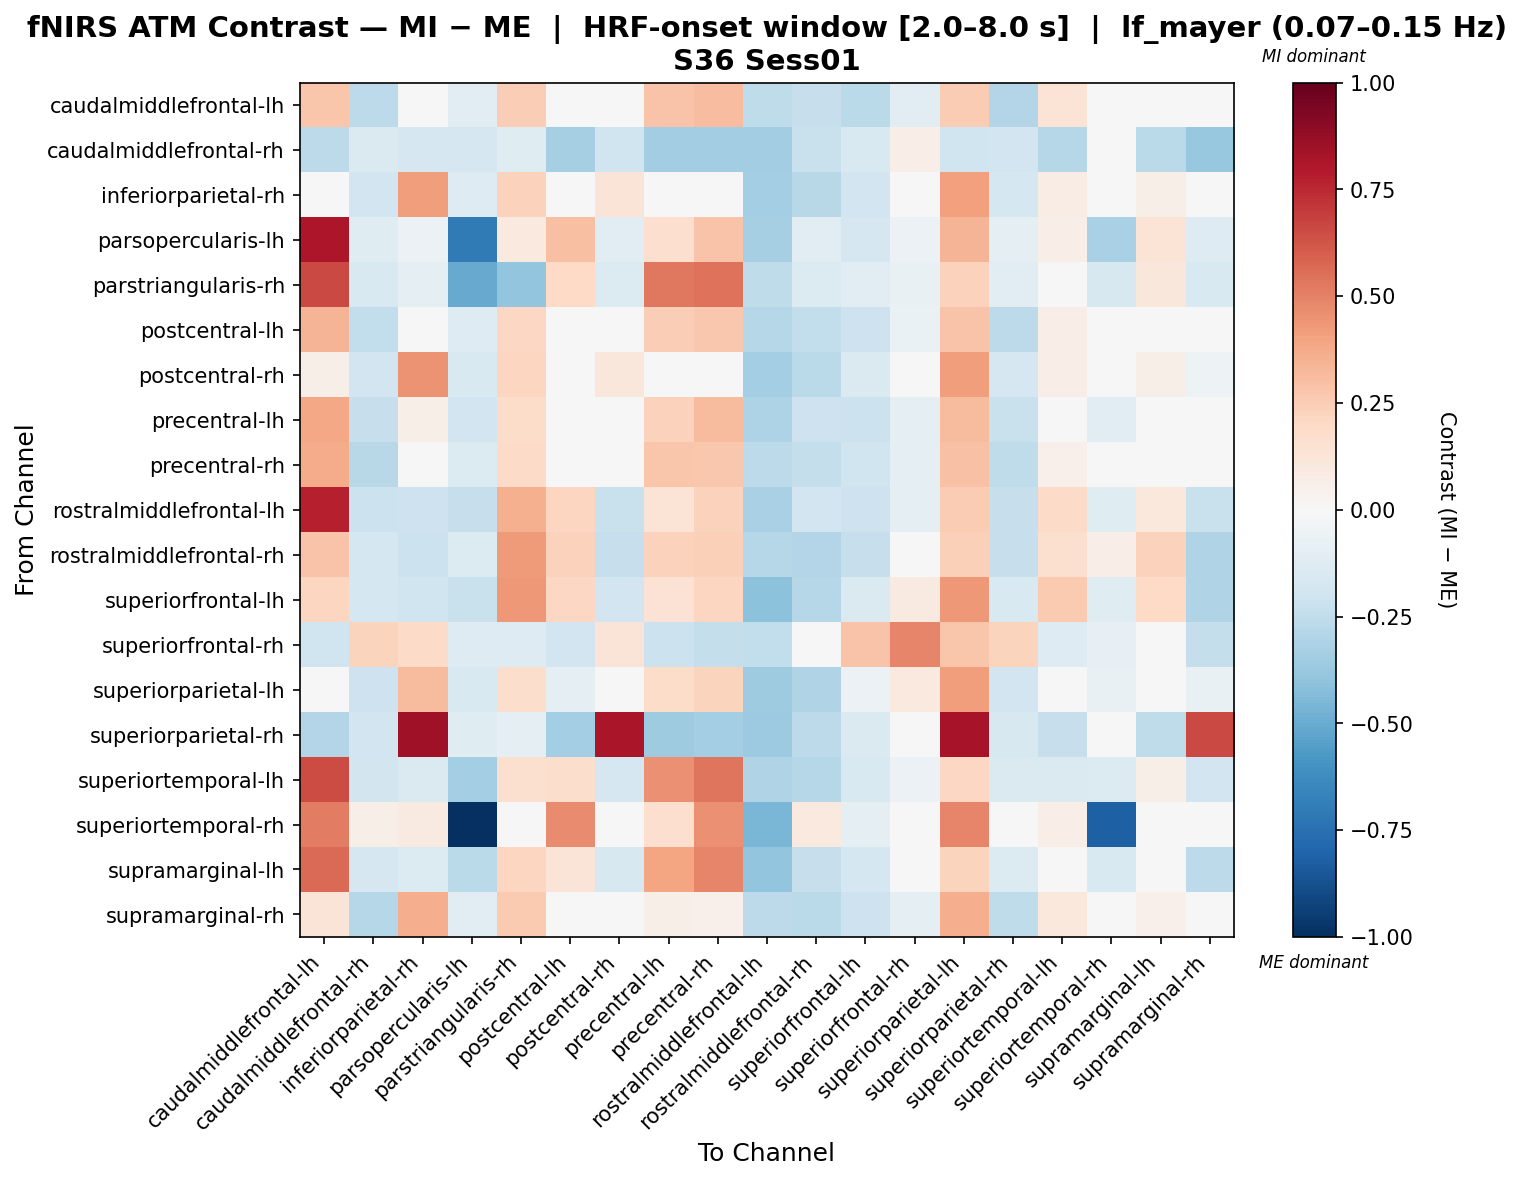

The file beside this chart, header and first rows:
, caudalmiddlefrontal-lh, caudalmiddlefrontal-rh, inferiorparietal-rh, parsopercularis-lh, parstriangularis-rh, postcentral-lh, postcentral-rh, precentral-lh, precentral-rh, rostralmiddlefrontal-lh, rostralmiddlefrontal-rh, superiorfrontal-lh, superiorfrontal-rh, superiorparietal-lh, superiorparietal-rh, superiortemporal-lh, superiortemporal-rh, supramarginal-lh, supramarginal-rh
caudalmiddlefrontal-lh, 0.276, -0.26, -0.007612, -0.1036, 0.2441, -0.02371, 0.005093, 0.2845, 0.3054, -0.2539, -0.2341, -0.2682, -0.1016, 0.2558, -0.2962, 0.1398, -0.008057, 0.02953, 0.01683
caudalmiddlefrontal-rh, -0.2604, -0.1474, -0.1707, -0.1715, -0.124, -0.3358, -0.1987, -0.3449, -0.3452, -0.3489, -0.2249, -0.1516, 0.06827, -0.1986, -0.192, -0.2815, 0.005311, -0.2695, -0.3818
inferiorparietal-rh, 0.01624, -0.1915, 0.4164, -0.1306, 0.228, -0.00312, 0.1268, -0.01494, -0.009777, -0.3437, -0.2783, -0.1885, 0.04115, 0.4099, -0.1746, 0.07718, 0.003977, 0.06155, -0.04619
parsopercularis-lh, 0.8091, -0.1219, -0.06037, -0.708, 0.09896, 0.3028, -0.1053, 0.1709, 0.284, -0.3328, -0.1028, -0.1659, -0.06123, 0.3376, -0.08679, 0.06484, -0.3277, 0.1357, -0.131
parstriangularis-rh, 0.6563, -0.1533, -0.09623, -0.5065, -0.3959, 0.1954, -0.1366, 0.5235, 0.5422, -0.2507, -0.1385, -0.111, -0.07085, 0.2288, -0.1159, 0.03011, -0.1621, 0.1128, -0.1513
postcentral-lh, 0.3426, -0.2449, 0.02933, -0.1258, 0.2091, -0.02059, 0.021, 0.2474, 0.2723, -0.2865, -0.2473, -0.2033, -0.06757, 0.2887, -0.2589, 0.0653, -0.03023, 0.01682, -0.007688
postcentral-rh, 0.05628, -0.1931, 0.4497, -0.1511, 0.2157, -0.01428, 0.1128, -0.02052, -0.02156, -0.3387, -0.2668, -0.1464, 0.0287, 0.4202, -0.1717, 0.0644, -0.0261, 0.05551, -0.05311
precentral-lh, 0.39, -0.2281, 0.05756, -0.1937, 0.1824, 0.03297, 0.03961, 0.2283, 0.3129, -0.3114, -0.206, -0.2142, -0.08753, 0.3188, -0.2212, 0.01172, -0.1125, -0.04714, 0.04756
precentral-rh, 0.3728, -0.2808, 0.03838, -0.1398, 0.1941, -0.003905, 0.002036, 0.2753, 0.2681, -0.2647, -0.24, -0.2008, -0.09341, 0.2916, -0.256, 0.05043, -0.02363, -0.0003125, 0.01047
rostralmiddlefrontal-lh, 0.7785, -0.2147, -0.2082, -0.2298, 0.3591, 0.2172, -0.2257, 0.1386, 0.2321, -0.3234, -0.1882, -0.2092, -0.09766, 0.2505, -0.23, 0.1924, -0.1206, 0.1037, -0.2245
rostralmiddlefrontal-rh, 0.2826, -0.1795, -0.2134, -0.1357, 0.4247, 0.2342, -0.2337, 0.2298, 0.2348, -0.2849, -0.2926, -0.2332, -0.01123, 0.2404, -0.2275, 0.159, 0.06985, 0.2342, -0.2977
superiorfrontal-lh, 0.2175, -0.1796, -0.2017, -0.2258, 0.4359, 0.2105, -0.1924, 0.141, 0.2176, -0.411, -0.2837, -0.1484, 0.09299, 0.4375, -0.1487, 0.2653, -0.122, 0.1996, -0.3046
superiorfrontal-rh, -0.2023, 0.22, 0.1913, -0.1325, -0.1325, -0.1908, 0.1285, -0.2163, -0.2372, -0.2442, 0.01543, 0.2885, 0.491, 0.2745, 0.2212, -0.1256, -0.08546, -0.02642, -0.2372
superiorparietal-lh, -0.01982, -0.2046, 0.3165, -0.1513, 0.1784, -0.08657, 0.03794, 0.1844, 0.2201, -0.3575, -0.3017, -0.06064, 0.09814, 0.4172, -0.1891, 0.04487, -0.07808, 0.02442, -0.07264
superiorparietal-rh, -0.2904, -0.1903, 0.8463, -0.1218, -0.09533, -0.3426, 0.8196, -0.3528, -0.3388, -0.3665, -0.2653, -0.1419, 0.04233, 0.8231, -0.1617, -0.2315, -0.04121, -0.2526, 0.6615
superiortemporal-lh, 0.6506, -0.1854, -0.145, -0.3404, 0.1576, 0.1746, -0.1692, 0.4573, 0.5369, -0.2978, -0.2867, -0.1516, -0.06006, 0.2069, -0.1458, -0.141, -0.1331, 0.05981, -0.1877
superiortemporal-rh, 0.5123, 0.05802, 0.08811, -1.0, -0.01884, 0.4705, 0.01856, 0.1649, 0.4554, -0.4534, 0.0989, -0.09841, -0.04096, 0.4874, 0.01296, 0.06294, -0.8126, 0.0178, -0.02374
supramarginal-lh, 0.5667, -0.1643, -0.1393, -0.2712, 0.2173, 0.1265, -0.1588, 0.3977, 0.4863, -0.3914, -0.232, -0.1787, 0.0008047, 0.221, -0.1388, 0.03451, -0.1555, 0.04165, -0.2625
supramarginal-rh, 0.1318, -0.2841, 0.3651, -0.113, 0.2636, 0.04836, 0.04045, 0.05589, 0.05191, -0.2653, -0.2686, -0.2077, -0.09534, 0.3609, -0.2553, 0.107, -0.01432, 0.05203, 0.02648
